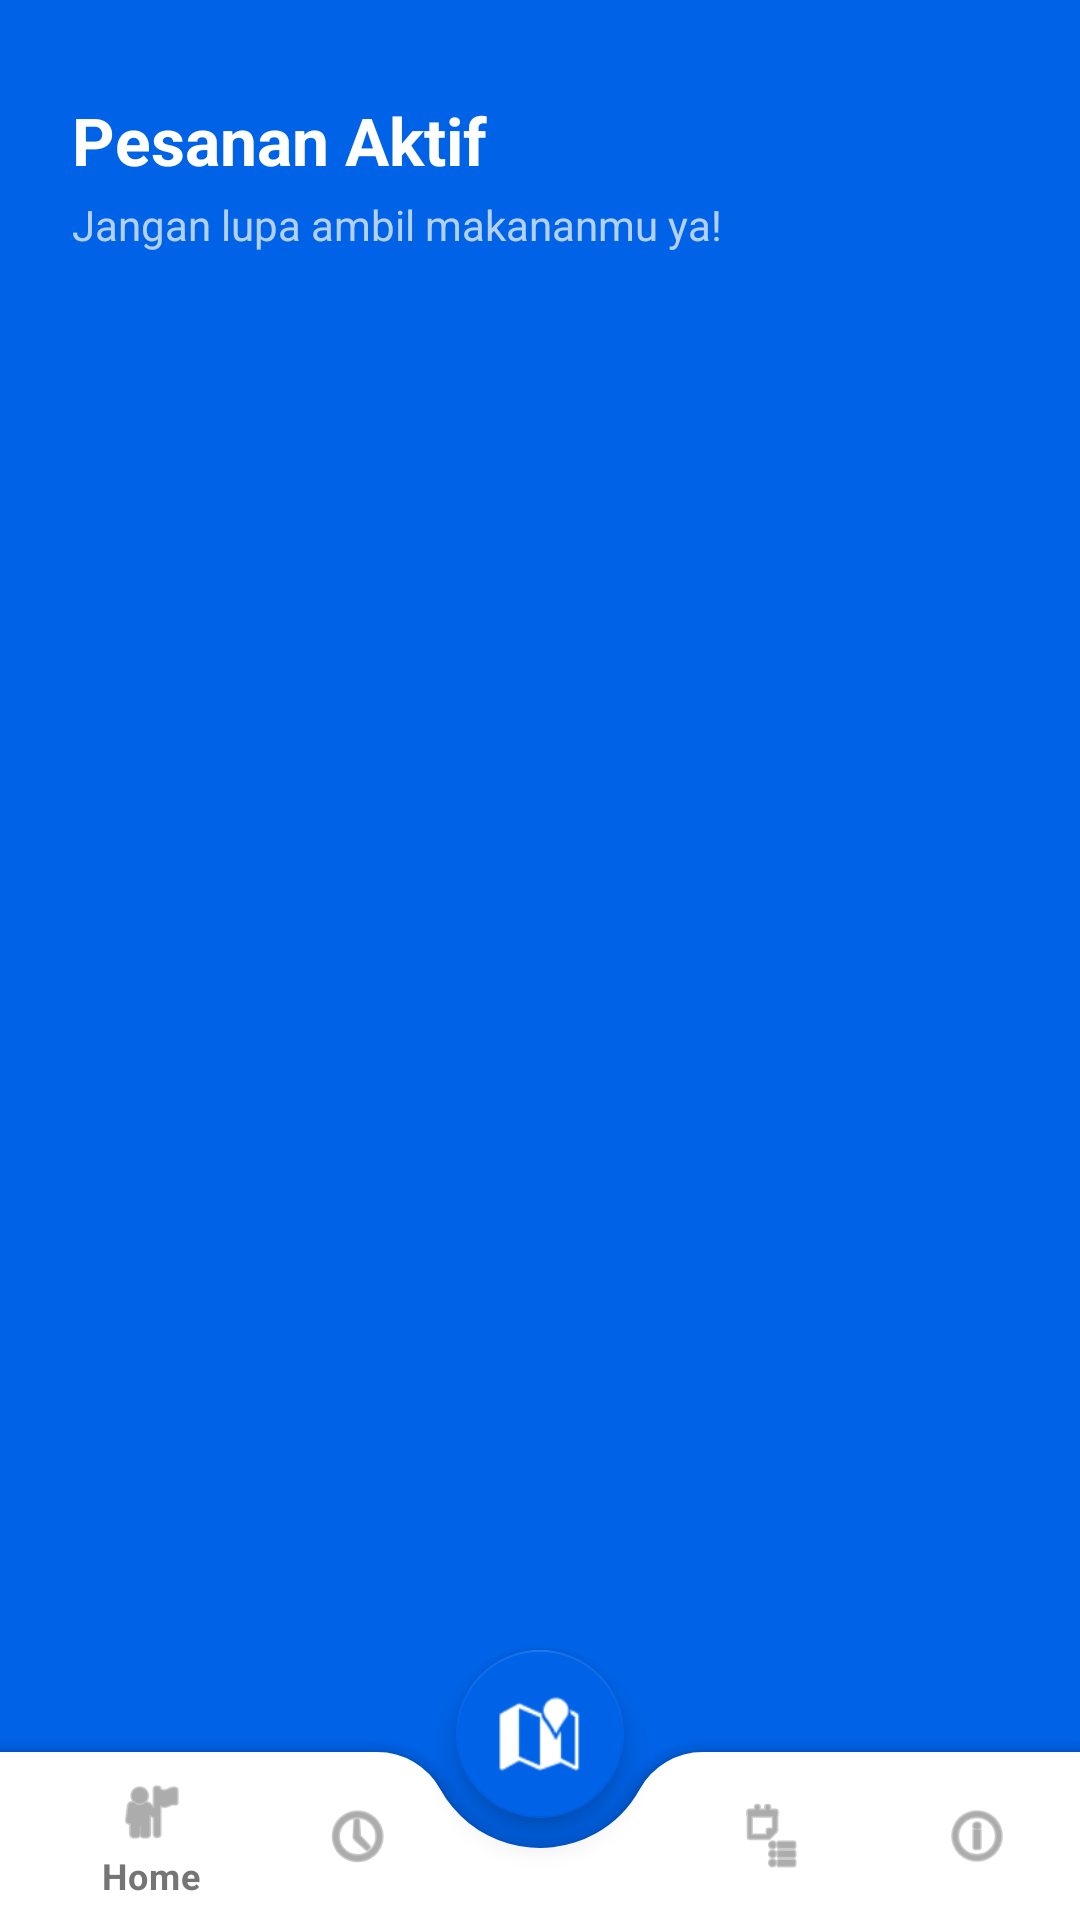

Produce the Android XML layout that renders to this screen, including the resource entries it uses.
<!-- AndroidManifest.xml: application theme Theme.FafaBite -->
<!-- res/layout/activity_pesanan.xml -->
<?xml version="1.0" encoding="utf-8"?>
<androidx.coordinatorlayout.widget.CoordinatorLayout
    xmlns:android="http://schemas.android.com/apk/res/android"
    xmlns:app="http://schemas.android.com/apk/res-auto"
    android:layout_width="match_parent"
    android:layout_height="match_parent"
    android:background="@color/fafa_blue_primary">

    
    
    
    <ScrollView
        android:layout_width="match_parent"
        android:layout_height="match_parent"
        android:fillViewport="true">

        <androidx.constraintlayout.widget.ConstraintLayout
            android:layout_width="match_parent"
            android:layout_height="wrap_content">

            <TextView
                android:id="@+id/tvHeaderPesanan"
                android:layout_width="wrap_content"
                android:layout_height="wrap_content"
                android:layout_marginStart="24dp"
                android:layout_marginTop="32dp"
                android:text="Pesanan Aktif"
                android:textColor="@color/white"
                android:textSize="22sp"
                android:textStyle="bold"
                app:layout_constraintStart_toStartOf="parent"
                app:layout_constraintTop_toTopOf="parent" />

            <TextView
                android:id="@+id/tvSubHeader"
                android:layout_width="wrap_content"
                android:layout_height="wrap_content"
                android:layout_marginStart="24dp"
                android:layout_marginTop="4dp"
                android:text="Jangan lupa ambil makananmu ya!"
                android:textColor="#B3FFFFFF"
                android:textSize="14sp"
                app:layout_constraintStart_toStartOf="parent"
                app:layout_constraintTop_toBottomOf="@id/tvHeaderPesanan" />

            <View
                android:id="@+id/whiteContainer"
                android:layout_width="match_parent"
                android:layout_height="0dp"
                android:layout_marginTop="24dp"
                android:background="@drawable/bg_top_rounded_white"
                app:layout_constraintBottom_toBottomOf="parent"
                app:layout_constraintTop_toBottomOf="@id/tvSubHeader" />

            <LinearLayout
                android:id="@+id/layoutKosong"
                android:layout_width="match_parent"
                android:layout_height="wrap_content"
                android:orientation="vertical"
                android:gravity="center"
                android:visibility="gone"
                android:layout_marginTop="100dp"
                app:layout_constraintTop_toTopOf="@id/whiteContainer">

                <ImageView
                    android:layout_width="80dp"
                    android:layout_height="80dp"
                    android:src="@android:drawable/ic_menu_search"
                    app:tint="#BDBDBD"/>

                <TextView
                    android:layout_width="wrap_content"
                    android:layout_height="wrap_content"
                    android:layout_marginTop="16dp"
                    android:text="Anda belum memesan apapun"
                    android:textColor="#757575"
                    android:textSize="16sp"
                    android:textStyle="bold" />
            </LinearLayout>

            <androidx.recyclerview.widget.RecyclerView
                android:id="@+id/rvPesananAktif"
                android:layout_width="match_parent"
                android:layout_height="wrap_content"
                android:paddingHorizontal="24dp"
                android:paddingTop="32dp"
                android:paddingBottom="120dp"
                android:clipToPadding="false"
                app:layout_constraintTop_toTopOf="@id/whiteContainer" />
        </androidx.constraintlayout.widget.ConstraintLayout>
    </ScrollView>

    
    
    
    <com.google.android.material.bottomappbar.BottomAppBar
        android:id="@+id/bottomAppBar"
        android:layout_width="match_parent"
        android:layout_height="wrap_content"
        android:layout_gravity="bottom"
        app:backgroundTint="@color/white"
        app:fabAlignmentMode="center"
        app:fabCradleMargin="10dp"
        app:fabCradleRoundedCornerRadius="24dp"
        app:fabCradleVerticalOffset="6dp">

        <com.google.android.material.bottomnavigation.BottomNavigationView
            android:id="@+id/bottomNavigationView"
            android:layout_width="match_parent"
            android:layout_height="wrap_content"
            android:background="@android:color/transparent"
            app:elevation="0dp"
            app:itemIconTint="@color/text_grey"
            app:itemTextColor="@color/text_grey"
            app:menu="@menu/bottom_nav_menu" />

    </com.google.android.material.bottomappbar.BottomAppBar>

    
    
    
    <com.google.android.material.floatingactionbutton.FloatingActionButton
        android:id="@+id/fabCariLokasi"
        android:layout_width="wrap_content"
        android:layout_height="wrap_content"
        android:contentDescription="Cari Lokasi"
        app:backgroundTint="@color/fafa_blue_primary"
        app:elevation="6dp"
        app:layout_anchor="@id/bottomAppBar"
        app:maxImageSize="28dp"
        app:srcCompat="@android:drawable/ic_dialog_map"
        app:tint="@color/white" />

</androidx.coordinatorlayout.widget.CoordinatorLayout>
<!-- resources referenced by this layout -->
<resources>
  <color name="fafa_blue_primary">#0062E6</color>
  <color name="text_grey">#757575</color>
  <color name="white">#FFFFFFFF</color>
  <style name="Theme.FafaBite" parent="Theme.MaterialComponents.Light.NoActionBar">
          
          <item name="colorPrimary">@color/fafa_blue_primary</item>
          <item name="colorPrimaryVariant">#004BBA</item> 
          <item name="colorOnPrimary">@color/white</item>
  
          
          <item name="colorSecondary">@color/fafa_blue_primary</item>
          <item name="colorSecondaryVariant">#004BBA</item>
          <item name="colorOnSecondary">@color/white</item>
  
          
          <item name="android:statusBarColor">?attr/colorPrimaryVariant</item>
      </style>
</resources>
